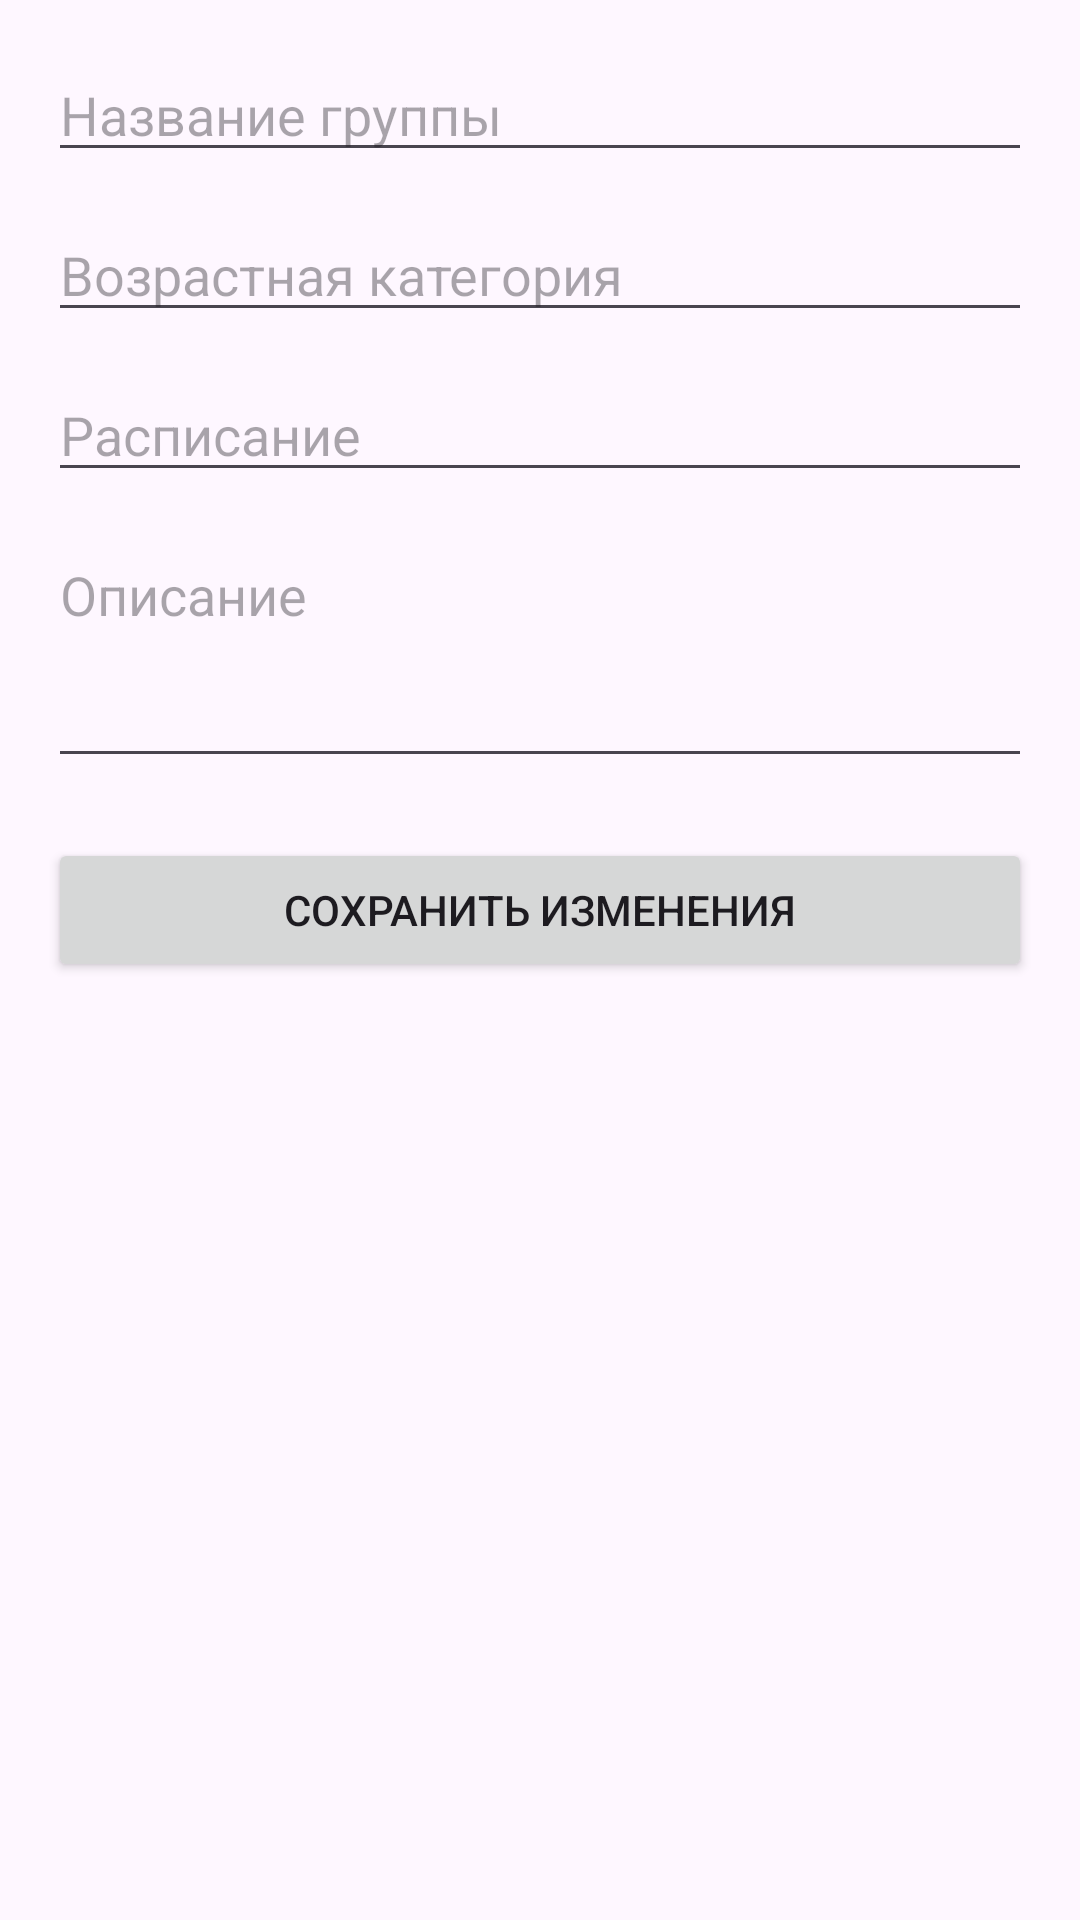

Android layout source for this screen:
<!-- AndroidManifest.xml: application theme Theme.DomTantsaBosikom -->
<!-- res/layout/activity_edit_group.xml -->
<?xml version="1.0" encoding="utf-8"?>
<ScrollView xmlns:android="http://schemas.android.com/apk/res/android"
    android:layout_width="match_parent"
    android:layout_height="match_parent"
    android:padding="16dp">

    <LinearLayout
        android:layout_width="match_parent"
        android:layout_height="wrap_content"
        android:orientation="vertical">

        <EditText
            android:id="@+id/etGroupName"
            android:layout_width="match_parent"
            android:layout_height="wrap_content"
            android:hint="Название группы" />

        <EditText
            android:id="@+id/etGroupAge"
            android:layout_width="match_parent"
            android:layout_height="wrap_content"
            android:layout_marginTop="12dp"
            android:hint="Возрастная категория" />

        <EditText
            android:id="@+id/etGroupSchedule"
            android:layout_width="match_parent"
            android:layout_height="wrap_content"
            android:layout_marginTop="12dp"
            android:hint="Расписание" />

        <EditText
            android:id="@+id/etGroupDescription"
            android:layout_width="match_parent"
            android:layout_height="wrap_content"
            android:layout_marginTop="12dp"
            android:gravity="top"
            android:hint="Описание"
            android:minLines="3" />

        <Button
            android:id="@+id/btnUpdateGroup"
            android:layout_width="match_parent"
            android:layout_height="wrap_content"
            android:layout_marginTop="20dp"
            android:text="Сохранить изменения" />

    </LinearLayout>
</ScrollView>
<!-- resources referenced by this layout -->
<resources>
  <style name="Theme.DomTantsaBosikom" parent="Theme.Material3.DayNight.NoActionBar">
  		<item name="android:statusBarColor" tools:targetApi="l">#1976D2</item>
  	</style>
</resources>
